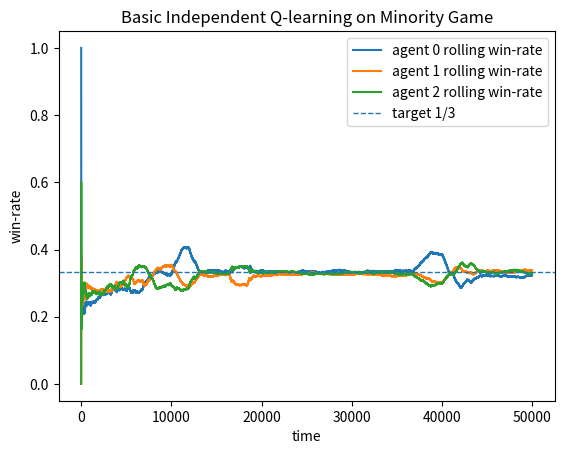

Source code (Python):
import numpy as np
import matplotlib.pyplot as plt
import matplotlib.cm as cm

# ─────────────────────────────────────────────
# Parameters
# ─────────────────────────────────────────────
N             = 3       # Number of agents (keep odd)
ROUNDS        = 50000     # Total rounds to simulate
MEMORY        = 5        # History length m (state space = 2^m)
ALPHA         = 0.1      # Learning rate
GAMMA         = 0.9      # Discount factor
EPSILON       = 0.2      # Initial exploration rate
EPSILON_DECAY = 0.997    # Multiplicative decay per round
EPSILON_MIN   = 0.01     # Floor for exploration
WINDOW        = 50       # Rolling average window
SEED          = 42       # For reproducibility

import numpy as np
import matplotlib.pyplot as plt
from collections import deque

# ----------------------------
# Minority Game Environment (N=3)
# ----------------------------
class MinorityGame:
    """
    N=3, actions in {0,1}.
    Minority side (strictly fewer agents) gets reward 1, others 0.
    Public history signal: minority_action (0/1) if exists else 0.
    History length = m bits -> integer state in [0, 2^m - 1].
    """
    def __init__(self, m=5, seed=0):
        self.n_agents = 3
        self.m = m
        self.base_states = 2 ** m
        self.rng = np.random.default_rng(seed)
        self.reset()

    def reset(self):
        self.t = 0
        self.hist = deque([0] * self.m, maxlen=self.m)
        return self._hist_to_int()

    def _hist_to_int(self):
        s = 0
        for b in self.hist:
            s = (s << 1) | int(b)
        return s

    def step(self, actions):
        actions = np.asarray(actions, dtype=int)
        ssum = int(actions.sum())

        rewards = np.zeros(3, dtype=float)
        minority_action = None

        # N=3: minority exists iff sum==1 (minority=1) or sum==2 (minority=0)
        if ssum == 1:
            minority_action = 1
        elif ssum == 2:
            minority_action = 0

        if minority_action is not None:
            winners = (actions == minority_action)
            rewards[winners] = 1.0

        # public signal for next state (0 if no minority)
        signal = 0 if minority_action is None else int(minority_action)
        self.hist.append(signal)

        self.t += 1
        next_state = self._hist_to_int()
        return next_state, rewards, minority_action


# ----------------------------
# Basic Q-learning Agent
# ----------------------------
class QAgent:
    def __init__(self, n_states, n_actions=2, alpha=0.1, gamma=0.95,
                 eps_start=1.0, eps_end=0.05, eps_decay=0.999, seed=0):
        self.Q = np.zeros((n_states, n_actions), dtype=float)
        self.alpha = float(alpha)
        self.gamma = float(gamma)
        self.eps = float(eps_start)
        self.eps_start = float(eps_start)
        self.eps_end = float(eps_end)
        self.eps_decay = float(eps_decay)
        self.n_actions = int(n_actions)
        self.rng = np.random.default_rng(seed)

    def act(self, s):
        if self.rng.random() < self.eps:
            return int(self.rng.integers(self.n_actions))
        q = self.Q[s]
        max_q = np.max(q)
        max_actions = np.flatnonzero(np.isclose(q, max_q))
        return int(self.rng.choice(max_actions))

    def update(self, s, a, r, s_next):
        td_target = r + self.gamma * np.max(self.Q[s_next])
        self.Q[s, a] += self.alpha * (td_target - self.Q[s, a])

    def decay_eps(self):
        self.eps = max(self.eps_end, self.eps * self.eps_decay)


# ----------------------------
# Train: independent Q-learning (all update every step)
# ----------------------------
def run_basic_qlearning(
    m=3,
    steps=100000,
    seed=0,
    alpha=0.12,
    gamma=0.95,
    eps_start=0.8,
    eps_end=0.02,
    eps_decay=0.9997,
    log_window=2000
):
    env = MinorityGame(m=m, seed=seed)
    n_states = env.base_states

    agents = [
        QAgent(n_states, alpha=alpha, gamma=gamma,
               eps_start=eps_start, eps_end=eps_end, eps_decay=eps_decay,
               seed=seed + 10 + i)
        for i in range(3)
    ]

    s = env.reset()
    rewards_hist = np.zeros((steps, 3), dtype=float)

    for t in range(steps):
        actions = [ag.act(s) for ag in agents]
        s_next, rewards, _ = env.step(actions)

        # all agents update every step (independent learners)
        for i, ag in enumerate(agents):
            ag.update(s, actions[i], rewards[i], s_next)
            ag.decay_eps()

        rewards_hist[t] = rewards
        s = s_next

    # rolling win-rate
    win_rate = np.zeros((steps, 3), dtype=float)
    for i in range(3):
        csum = np.cumsum(rewards_hist[:, i])
        for t in range(steps):
            lo = max(0, t - log_window + 1)
            total = csum[t] - (csum[lo - 1] if lo > 0 else 0.0)
            win_rate[t, i] = total / (t - lo + 1)

    return rewards_hist, win_rate


if __name__ == "__main__":
    rewards_hist, win_rate = run_basic_qlearning(
        m=5,
        steps=50000,
        seed=18,
        alpha=0.12,
        gamma=0.95,
        eps_start=0.8,
        eps_end=0.02,
        eps_decay=0.9997,
        log_window=2000
    )

    t = np.arange(rewards_hist.shape[0])

    plt.figure()
    plt.plot(t, win_rate[:, 0], label="agent 0 rolling win-rate")
    plt.plot(t, win_rate[:, 1], label="agent 1 rolling win-rate")
    plt.plot(t, win_rate[:, 2], label="agent 2 rolling win-rate")
    plt.axhline(1/3, linestyle="--", linewidth=1, label="target 1/3")
    plt.xlabel("time")
    plt.ylabel("win-rate")
    plt.legend()
    plt.title("Basic Independent Q-learning on Minority Game")
    plt.show()

    print("Final avg win-rate (last 5000 steps):", rewards_hist[-5000:].mean(axis=0))
    print("Total avg win-rate:", rewards_hist.mean(axis=0))